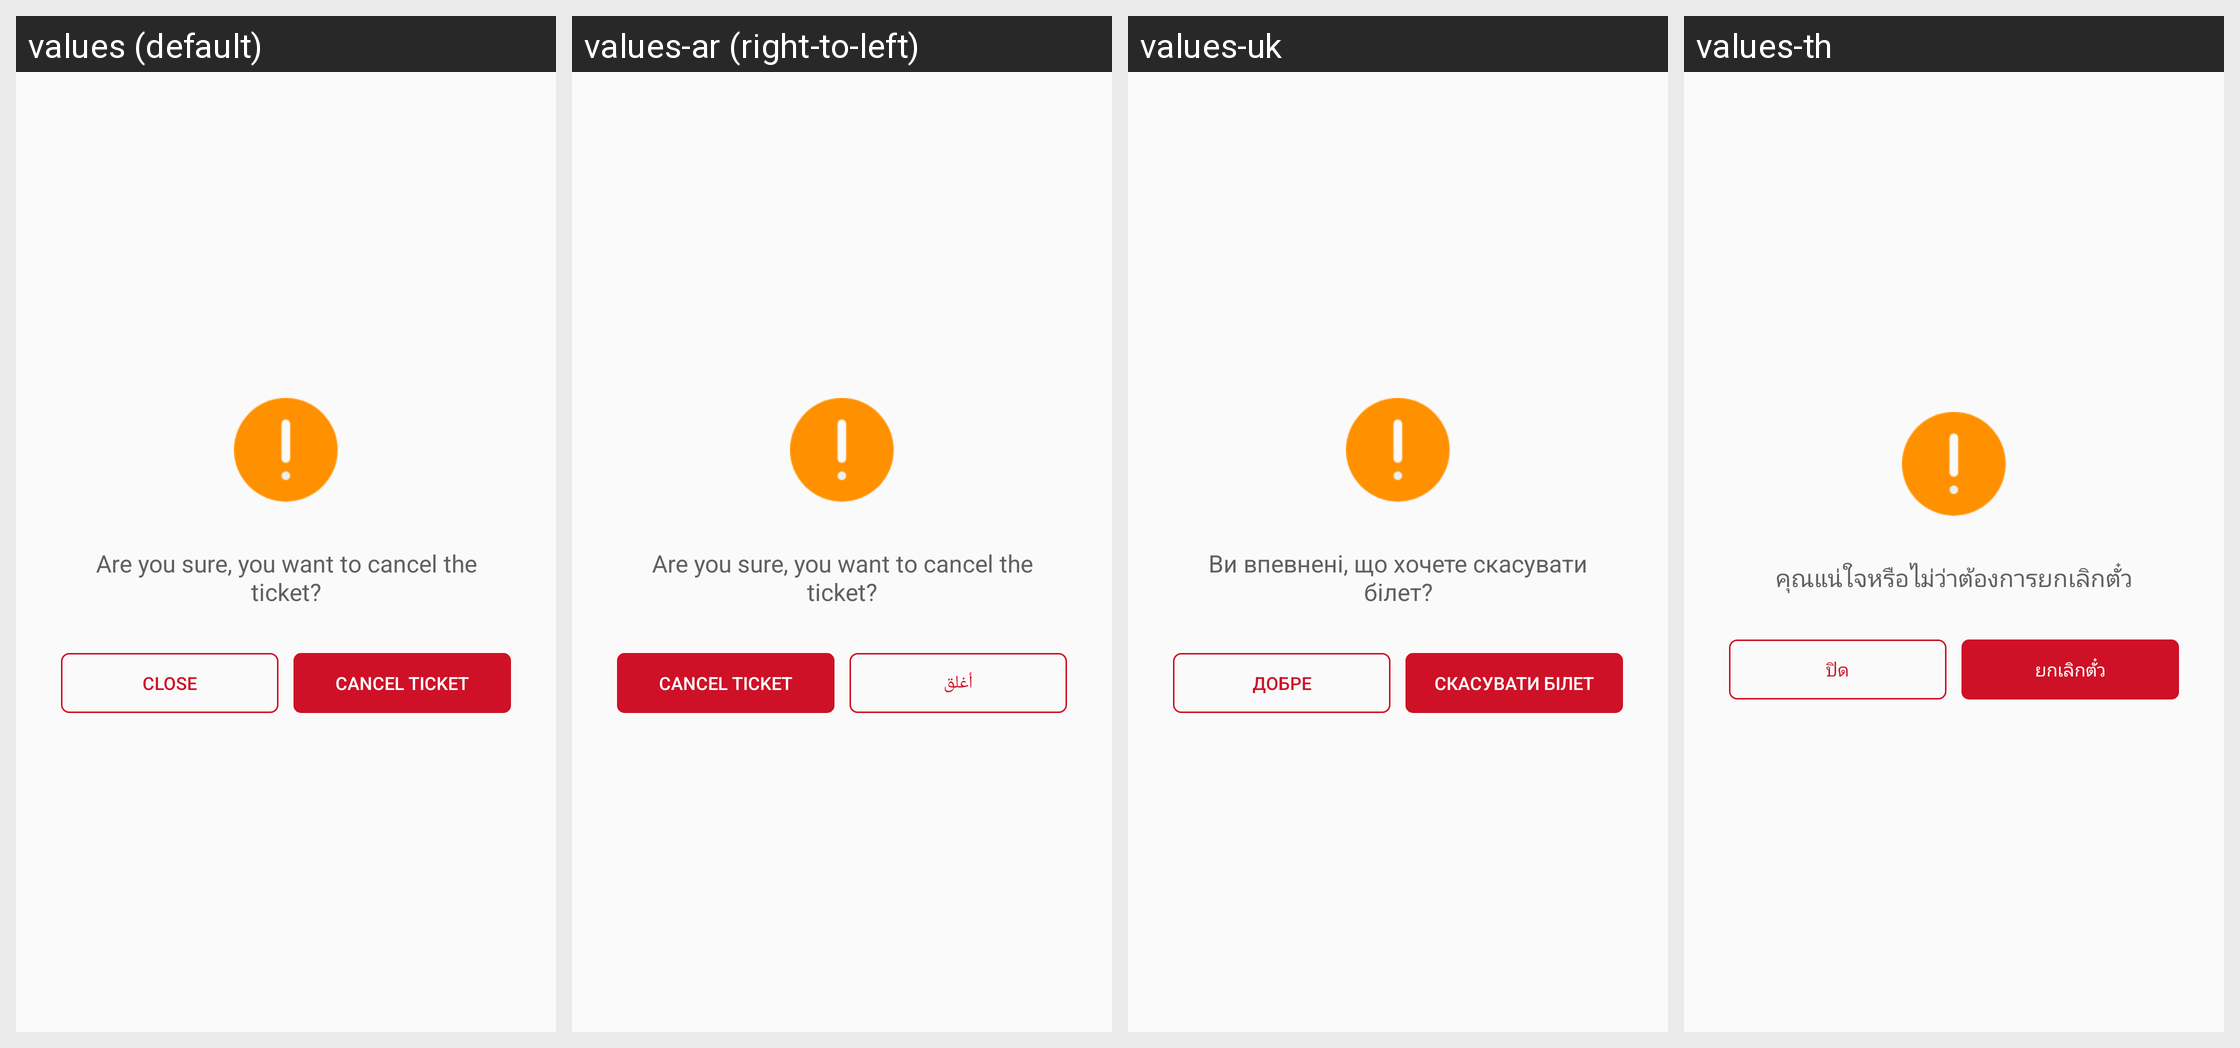

For this localized Android screen grid, give each drawn string resource with its value in every locale shown.
Android screen res/layout/dialog_cancel_ticket_confirmation.xml rendered under 4 locales, left to right: values (default), values-ar (right-to-left), values-uk, values-th. Device: Nexus 5 (rendered at 1080×1920; each locale shown at half size, 540×960, under a caption strip naming it); theme AppTheme.
Other locales in the repository, not shown: values-fr, values-my.
Strings drawn on this screen, with the default value and each locale's value (text and hints the layout hard-codes, and strings that could not be matched under every locale, appear in the picture but are not listed):

are_you_sure_you_want_to_cancel_the_ticket
  values: Are you sure, you want to cancel the ticket?
  values-ar: Are you sure, you want to cancel the ticket?  [not translated; the default value is used]
  values-uk: Ви впевнені, що хочете скасувати білет?
  values-th: คุณแน่ใจหรือไม่ว่าต้องการยกเลิกตั๋ว

close
  values: Close
  values-ar: أغلق
  values-uk: добре
  values-th: ปิด

cancel_ticket
  values: Cancel Ticket
  values-ar: Cancel Ticket
  values-uk: Скасувати білет
  values-th: ยกเลิกตั๋ว
